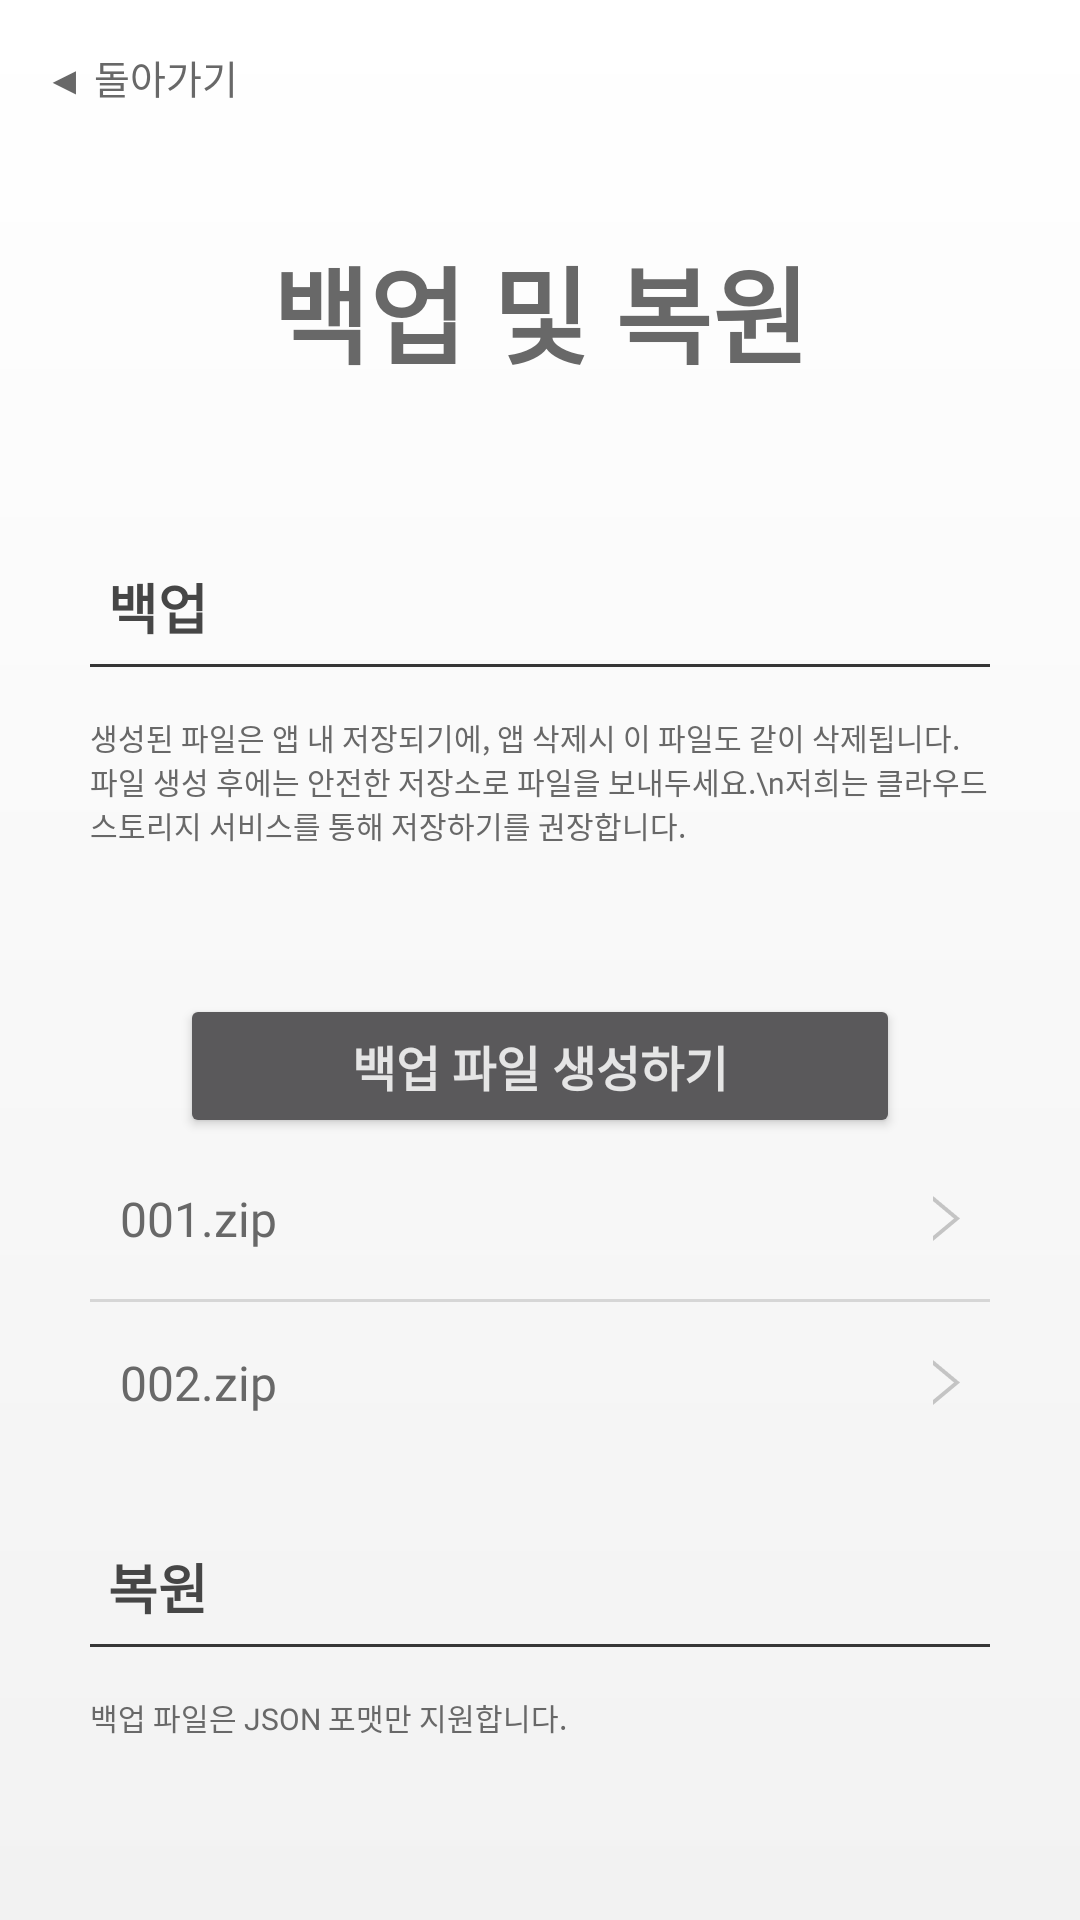

Reconstruct the res/layout file that produces this screen, plus the resources it refers to.
<!-- AndroidManifest.xml: application theme AppTheme -->
<!-- res/layout/activity_setting_backup.xml -->
<?xml version="1.0" encoding="utf-8"?>
<LinearLayout xmlns:android="http://schemas.android.com/apk/res/android"
    xmlns:tools="http://schemas.android.com/tools"
    android:layout_width="match_parent"
    android:layout_height="match_parent"
    tools:context=".SettingActivity"
    android:background="@drawable/gradient"
    android:orientation="vertical">

    <LinearLayout
        android:layout_width="match_parent"
        android:layout_height="48dp">
        <TextView
            android:id="@+id/textview_back"
            android:layout_width="wrap_content"
            android:layout_height="48dp"
            android:paddingLeft="15dp"
            android:paddingRight="15dp"
            android:paddingTop="16dp"
            android:text="◀ 돌아가기"
            android:textSize="13dp"
            android:textColor="#686868"
            android:fontFamily="@font/nanumgothic"
            />
    </LinearLayout>

    <LinearLayout
        android:layout_width="match_parent"
        android:layout_height="wrap_content"
        android:padding="30dp"
        android:orientation="vertical">

        <TextView
            android:gravity="center_horizontal"
            android:layout_width="match_parent"
            android:layout_height="wrap_content"
            android:layout_marginBottom="60dp"
            android:text="백업 및 복원"
            android:textSize="35dp"
            android:fontFamily="@font/nanumgothic"
            android:textColor="#686868"
            android:textStyle="bold"/>

        <LinearLayout
            android:layout_width="match_parent"
            android:layout_height="match_parent"
            android:orientation="vertical">

            
            <LinearLayout
                android:layout_width="match_parent"
                android:layout_height="wrap_content"
                android:orientation="vertical"
                android:paddingBottom="28dp">

                <TextView
                    android:layout_width="wrap_content"
                    android:layout_height="wrap_content"
                    android:text="백업"
                    android:textColor="#464646"
                    android:textSize="18dp"
                    android:textStyle="bold"
                    android:paddingLeft="6dp"
                    android:paddingBottom="6dp"
                    android:fontFamily="@font/nanumgothic"/>

                <View
                    android:layout_width="match_parent"
                    android:layout_height="1dp"
                    android:background="#363636"/>

                <TextView
                    android:layout_width="match_parent"
                    android:layout_height="match_parent"
                    android:layout_marginTop="16dp"
                    android:text="생성된 파일은 앱 내 저장되기에, 앱 삭제시 이 파일도 같이 삭제됩니다. 파일 생성 후에는 안전한 저장소로 파일을 보내두세요.\n저희는 클라우드 스토리지 서비스를 통해 저장하기를 권장합니다."
                    android:textColor="#686868"
                    android:textSize="10dp"
                    android:fontFamily="@font/nanumgothic"/>
                
                <Button
                    android:layout_width="240dp"
                    android:layout_height="wrap_content"
                    android:layout_gravity="center"
                    android:layout_marginTop="49dp"
                    android:text="백업 파일 생성하기"
                    android:textSize="16dp"
                    android:textColor="#E5E5E5"
                    android:fontFamily="@font/nanumgothic"
                    android:textStyle="bold"/>

                
                <RelativeLayout
                    android:id="@+id/layout_lang_kr"
                    android:layout_width="match_parent"
                    android:layout_height="wrap_content">

                    <TextView
                        android:layout_width="wrap_content"
                        android:layout_height="wrap_content"
                        android:layout_alignParentLeft="true"
                        android:text="001.zip"
                        android:textColor="#686868"
                        android:textSize="16dp"
                        android:paddingTop="16dp"
                        android:paddingBottom="16dp"
                        android:paddingLeft="10dp"
                        android:fontFamily="@font/nanumgothic"/>

                    <LinearLayout
                        android:layout_width="wrap_content"
                        android:layout_height="wrap_content"
                        android:layout_alignParentRight="true"
                        android:layout_centerVertical="true">

                        <ImageView
                            android:layout_width="9dp"
                            android:layout_height="15dp"
                            android:layout_marginEnd="10dp"
                            android:layout_marginLeft="8dp"
                            android:layout_gravity="center_vertical"
                            android:layout_centerVertical="true"
                            android:src="@drawable/btn_subtract"/>

                    </LinearLayout>
                </RelativeLayout>

                <View
                    android:layout_width="match_parent"
                    android:layout_height="1dp"
                    android:background="#D6D6D6"/>

                

                <RelativeLayout
                    android:id="@+id/layout_lang_en"
                    android:layout_width="match_parent"
                    android:layout_height="wrap_content">

                    <TextView
                        android:layout_width="wrap_content"
                        android:layout_height="wrap_content"
                        android:layout_alignParentLeft="true"
                        android:text="002.zip"
                        android:textColor="#686868"
                        android:textSize="16dp"
                        android:paddingTop="16dp"
                        android:paddingBottom="16dp"
                        android:paddingLeft="10dp"
                        android:fontFamily="@font/nanumgothic"/>

                    <LinearLayout
                        android:layout_width="wrap_content"
                        android:layout_height="wrap_content"
                        android:layout_alignParentRight="true"
                        android:layout_centerVertical="true">


                        <ImageView
                            android:layout_width="9dp"
                            android:layout_height="15dp"
                            android:layout_marginEnd="10dp"
                            android:layout_marginLeft="8dp"
                            android:layout_gravity="center_vertical"
                            android:layout_centerVertical="true"
                            android:src="@drawable/btn_subtract"/>

                    </LinearLayout>

                </RelativeLayout>
            </LinearLayout>

            <TextView
                android:layout_width="wrap_content"
                android:layout_height="wrap_content"
                android:text="복원"
                android:textColor="#464646"
                android:textSize="18dp"
                android:textStyle="bold"
                android:paddingLeft="6dp"
                android:paddingBottom="6dp"
                android:fontFamily="@font/nanumgothic"/>

            <View
                android:layout_width="match_parent"
                android:layout_height="1dp"
                android:background="#363636"/>

            <TextView
                android:layout_width="match_parent"
                android:layout_height="match_parent"
                android:layout_marginTop="16dp"
                android:text="백업 파일은 JSON 포맷만 지원합니다."
                android:textColor="#686868"
                android:textSize="10dp"
                android:fontFamily="@font/nanumgothic"/>

            <Button
                android:layout_width="240dp"
                android:layout_height="wrap_content"
                android:layout_gravity="center"
                android:layout_marginTop="49dp"
                android:text="백업 파일 복원하기"
                android:textSize="16dp"
                android:textColor="#E5E5E5"
                android:fontFamily="@font/nanumgothic"
                android:textStyle="bold"/>

        </LinearLayout>
    </LinearLayout>
</LinearLayout>
<!-- resources referenced by this layout -->
<resources>
  <!-- drawable btn_subtract: png bitmap (drawable, 540 bytes) -->
  <!-- drawable gradient (drawable) -->
  <?xml version="1.0" encoding="utf-8"?>
  <shape xmlns:android="http://schemas.android.com/apk/res/android">
      <gradient
          android:angle="90"
          android:type="linear"
          android:startColor="#F2F2F2"
          android:endColor="#FFFFFF"/>
  </shape>
  <style name="AppTheme" parent="Theme.AppCompat.NoActionBar">
          
          <item name="colorPrimary">@color/colorPrimary</item>
          <item name="colorPrimaryDark">@color/colorPrimaryDark</item>
          <item name="colorAccent">#176EE0</item>
  
          <item name="colorControlNormal">#BCBCBC</item>
      </style>
  <color name="colorPrimary">#008577</color>
  <color name="colorPrimaryDark">#00574B</color>
</resources>
